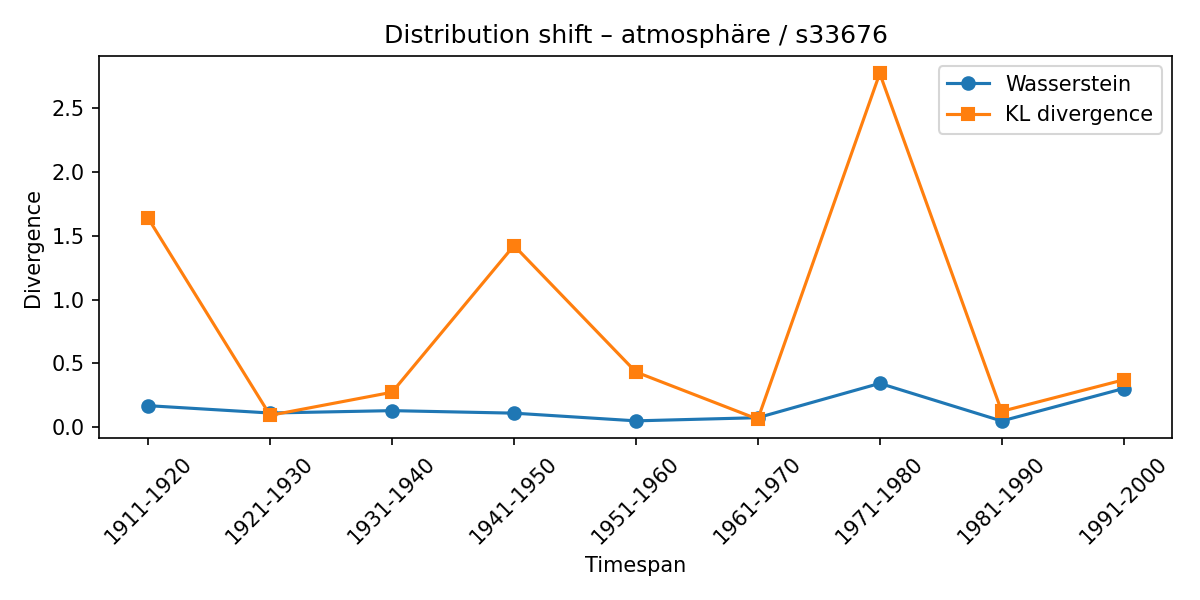

Data behind this chart, as committed beside it:
synset, lexeme, from_timespan, to_timespan, wasserstein, kl_divergence
s33676, atmosphäre, 1901-1910, 1911-1920, 0.1694, 1.636
s33676, atmosphäre, 1911-1920, 1921-1930, 0.112, 0.09401
s33676, atmosphäre, 1921-1930, 1931-1940, 0.1306, 0.2745
s33676, atmosphäre, 1931-1940, 1941-1950, 0.1109, 1.422
s33676, atmosphäre, 1941-1950, 1951-1960, 0.05068, 0.4331
s33676, atmosphäre, 1951-1960, 1961-1970, 0.07542, 0.06367
s33676, atmosphäre, 1961-1970, 1971-1980, 0.3439, 2.769
s33676, atmosphäre, 1971-1980, 1981-1990, 0.04948, 0.1252
s33676, atmosphäre, 1981-1990, 1991-2000, 0.3037, 0.3716
